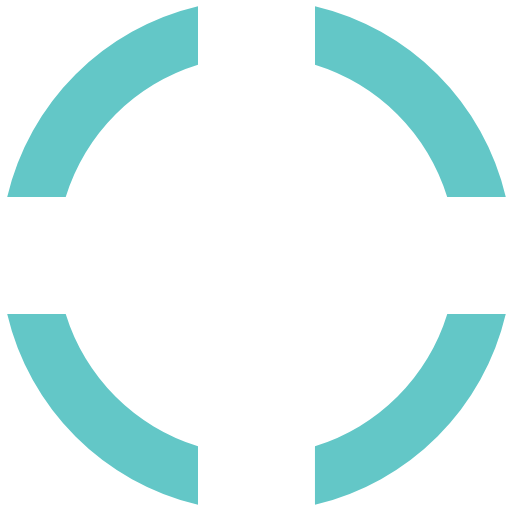
t = 0.00 s
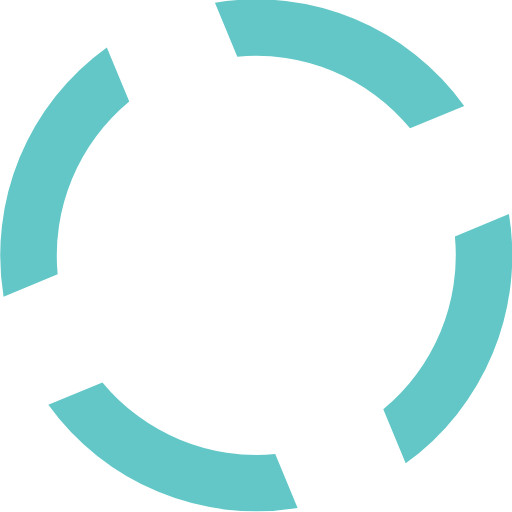
t = 0.10 s
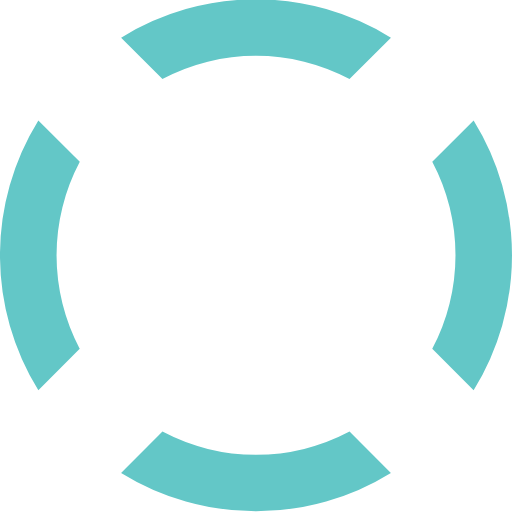
t = 0.20 s
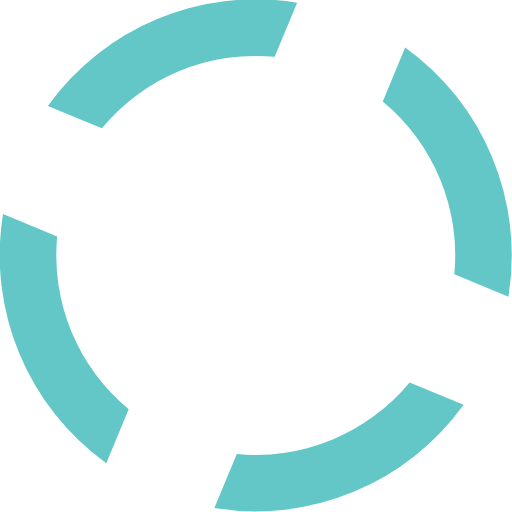
t = 0.30 s

The animated SVG that drew these frames (rendered in a browser with its animation timeline set to each time). Animation: 1 SMIL element (animateTransform=1); one cycle of 0.40 s, repeats indefinitely.

<?xml version="1.0" encoding="UTF-8" standalone="no"?><svg xmlns:svg="http://www.w3.org/2000/svg" xmlns="http://www.w3.org/2000/svg" xmlns:xlink="http://www.w3.org/1999/xlink" version="1.0" width="55px" height="55px" viewBox="0 0 128 128" xml:space="preserve"><g><path d="M78.75 16.18V1.56a64.1 64.1 0 0 1 47.7 47.7H111.8a49.98 49.98 0 0 0-33.07-33.08zM16.43 49.25H1.8a64.1 64.1 0 0 1 47.7-47.7V16.2a49.98 49.98 0 0 0-33.07 33.07zm33.07 62.32v14.62A64.1 64.1 0 0 1 1.8 78.5h14.63a49.98 49.98 0 0 0 33.07 33.07zm62.32-33.07h14.62a64.1 64.1 0 0 1-47.7 47.7v-14.63a49.98 49.98 0 0 0 33.08-33.07z" fill="#63c7c7"/><animateTransform attributeName="transform" type="rotate" from="0 64 64" to="-90 64 64" dur="400ms" repeatCount="indefinite"></animateTransform></g></svg>